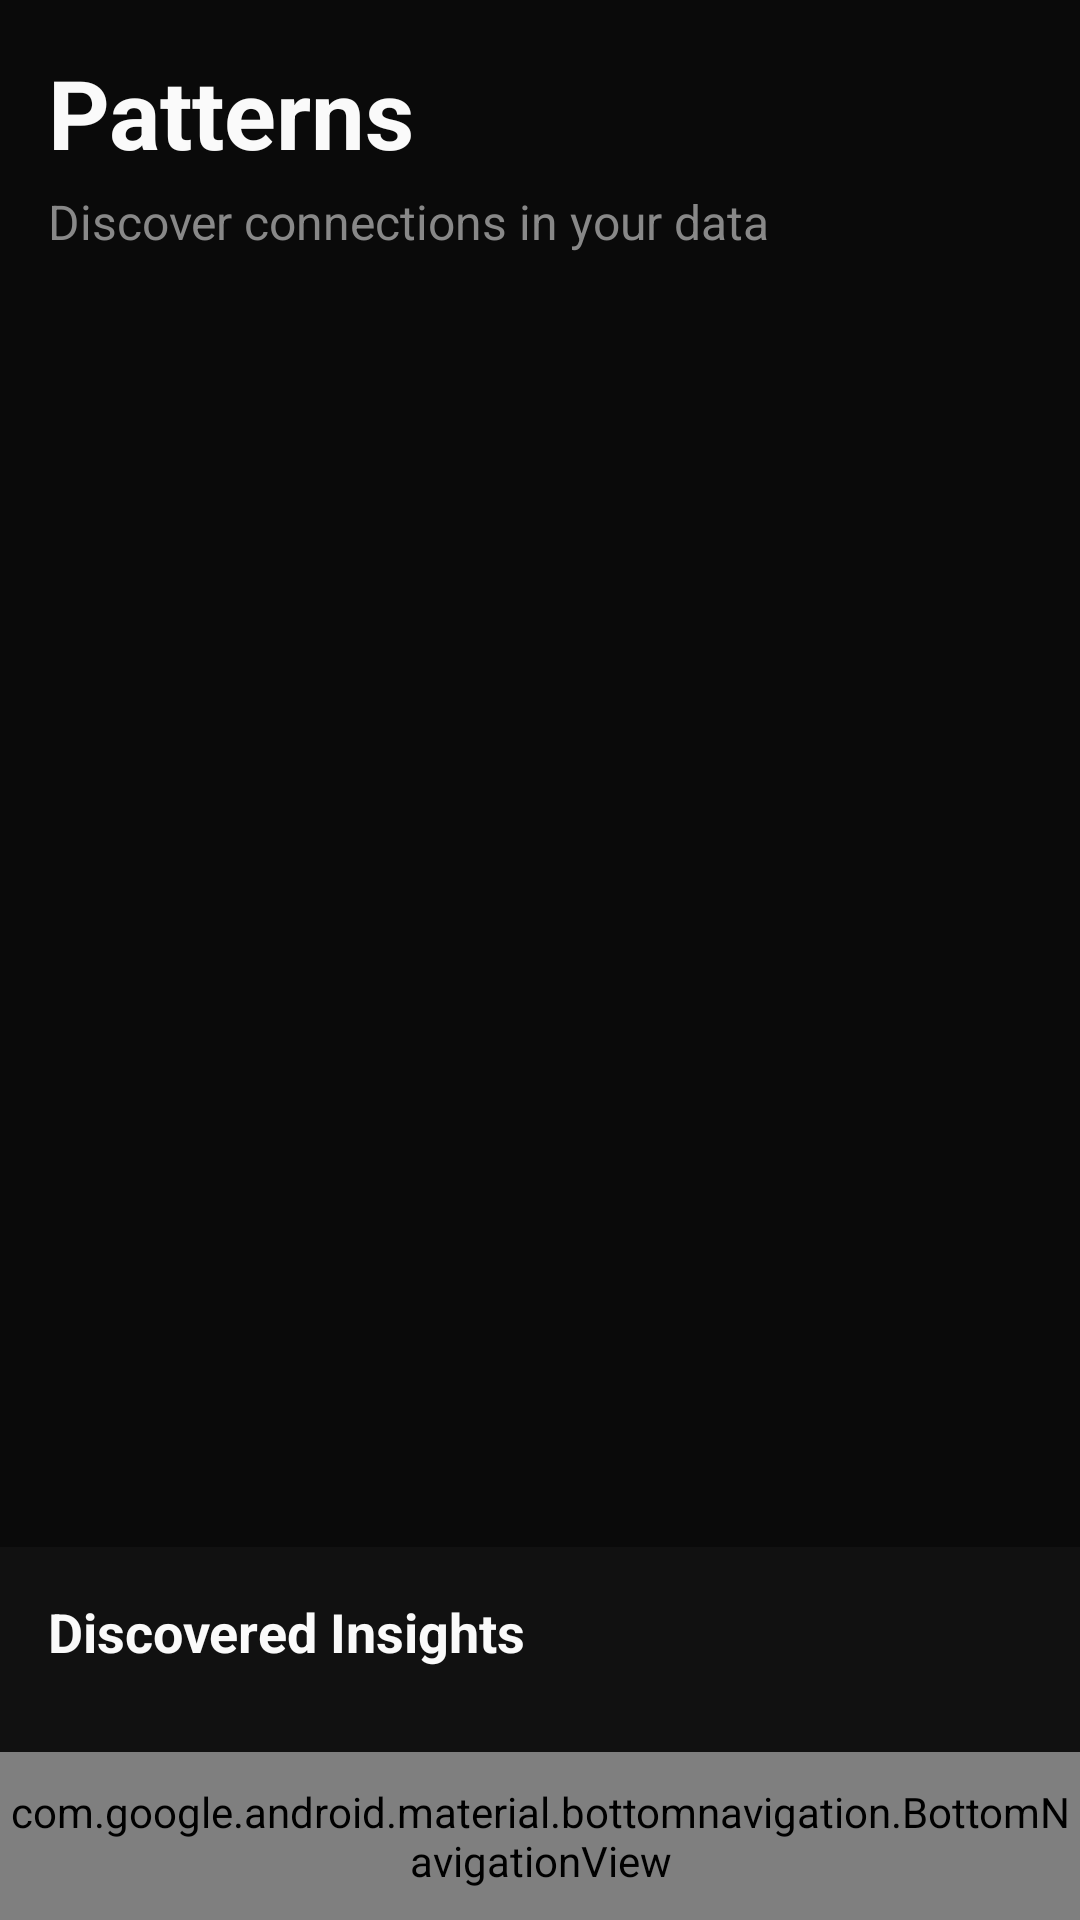

Android layout source for this screen:
<!-- AndroidManifest.xml: application theme Theme.Talita -->
<!-- res/layout/activity_patterns.xml -->
<?xml version="1.0" encoding="utf-8"?>
<androidx.coordinatorlayout.widget.CoordinatorLayout 
    xmlns:android="http://schemas.android.com/apk/res/android"
    xmlns:app="http://schemas.android.com/apk/res-auto"
    android:layout_width="match_parent"
    android:layout_height="match_parent"
    android:background="#0A0A0A">

    
    <LinearLayout
        android:layout_width="match_parent"
        android:layout_height="match_parent"
        android:orientation="vertical"
        android:paddingBottom="56dp"> 

        
        <LinearLayout
            android:layout_width="match_parent"
            android:layout_height="wrap_content"
            android:orientation="vertical"
            android:padding="16dp">

            <TextView
                android:layout_width="wrap_content"
                android:layout_height="wrap_content"
                android:text="Patterns"
                android:textSize="32sp"
                android:textColor="#FAFAFA"
                android:textStyle="bold"
                android:layout_marginBottom="4dp"/>

            <TextView
                android:layout_width="wrap_content"
                android:layout_height="wrap_content"
                android:text="Discover connections in your data"
                android:textSize="16sp"
                android:textColor="#888888"/>

        </LinearLayout>

        
        <HorizontalScrollView
            android:layout_width="match_parent"
            android:layout_height="wrap_content"
            android:scrollbars="none"
            android:paddingStart="16dp"
            android:paddingEnd="16dp">

            <com.google.android.material.chip.ChipGroup
                android:id="@+id/time_range_chips"
                android:layout_width="wrap_content"
                android:layout_height="wrap_content"
                app:singleSelection="true"
                app:chipSpacing="8dp"/>

        </HorizontalScrollView>

        
        <com.google.android.material.tabs.TabLayout
            android:id="@+id/view_mode_tabs"
            android:layout_width="match_parent"
            android:layout_height="wrap_content"
            android:layout_marginTop="16dp"
            android:background="#0A0A0A"
            app:tabMode="fixed"
            app:tabGravity="fill"
            app:tabIndicatorColor="#6366F1"
            app:tabSelectedTextColor="#FAFAFA"
            app:tabTextColor="#888888"
            app:tabIndicatorHeight="3dp"
            app:tabIndicatorFullWidth="false"
            app:tabRippleColor="@android:color/transparent"/>

        
        <androidx.viewpager2.widget.ViewPager2
            android:id="@+id/view_pager"
            android:layout_width="match_parent"
            android:layout_height="0dp"
            android:layout_weight="1"
            android:layout_marginTop="8dp"/>

        
        <LinearLayout
            android:layout_width="match_parent"
            android:layout_height="wrap_content"
            android:orientation="vertical"
            android:padding="16dp"
            android:background="#111111">

            <TextView
                android:layout_width="wrap_content"
                android:layout_height="wrap_content"
                android:text="Discovered Insights"
                android:textSize="18sp"
                android:textColor="#FAFAFA"
                android:textStyle="bold"
                android:layout_marginBottom="12dp"/>

            <androidx.recyclerview.widget.RecyclerView
                android:id="@+id/insights_recycler"
                android:layout_width="match_parent"
                android:layout_height="wrap_content"
                android:nestedScrollingEnabled="false"/>

        </LinearLayout>

    </LinearLayout>

    
    <com.google.android.material.bottomnavigation.BottomNavigationView
        android:id="@+id/bottom_navigation"
        android:layout_width="match_parent"
        android:layout_height="56dp"
        android:layout_gravity="bottom"
        android:background="#111111"
        app:menu="@menu/bottom_navigation"
        app:itemIconTint="@color/bottom_nav_selector"
        app:itemTextColor="@color/bottom_nav_selector"
        app:labelVisibilityMode="labeled"/>

</androidx.coordinatorlayout.widget.CoordinatorLayout>
<!-- resources referenced by this layout -->
<resources>
  <style name="Theme.Talita" parent="Theme.MaterialComponents.DayNight.NoActionBar">
          
          <item name="colorPrimary">#6366F1</item>
          <item name="colorPrimaryVariant">#4C4EDB</item>
          <item name="colorOnPrimary">#FFFFFF</item>
          
          
          <item name="colorSecondary">#EC4899</item>
          <item name="colorSecondaryVariant">#DB2777</item>
          <item name="colorOnSecondary">#FFFFFF</item>
          
          
          <item name="android:colorBackground">#0A0A0A</item>
          <item name="colorSurface">#1A1A1A</item>
          <item name="colorError">#EF4444</item>
          
          
          <item name="android:statusBarColor">#0A0A0A</item>
          <item name="android:windowLightStatusBar">false</item>
          
          
          <item name="android:navigationBarColor">#111111</item>
          <item name="android:windowLightNavigationBar" tools:targetApi="27">false</item>
          
          
          <item name="android:textColorPrimary">#FAFAFA</item>
          <item name="android:textColorSecondary">#888888</item>
          
          
          <item name="android:windowBackground">#0A0A0A</item>
          
          
          <item name="android:windowDrawsSystemBarBackgrounds">true</item>
          <item name="android:fitsSystemWindows">false</item>
          
          
          <item name="materialCardViewStyle">@style/Widget.App.CardView</item>
          <item name="chipStyle">@style/Widget.App.Chip</item>
          <item name="floatingActionButtonStyle">@style/Widget.App.FloatingActionButton</item>
      </style>
  <style name="Widget.App.CardView" parent="Widget.MaterialComponents.CardView">
          <item name="cardBackgroundColor">#1A1A1A</item>
          <item name="cardCornerRadius">12dp</item>
          <item name="cardElevation">0dp</item>
          <item name="strokeWidth">0dp</item>
      </style>
  <style name="Widget.App.Chip" parent="Widget.MaterialComponents.Chip.Choice">
          <item name="chipBackgroundColor">@color/chip_background_color</item>
          <item name="chipStrokeColor">@android:color/transparent</item>
          <item name="chipStrokeWidth">0dp</item>
          <item name="chipCornerRadius">20dp</item>
          <item name="android:textColor">@color/chip_text_color</item>
          <item name="checkedIconVisible">false</item>
      </style>
  <style name="Widget.App.FloatingActionButton" parent="Widget.MaterialComponents.FloatingActionButton">
          <item name="backgroundTint">?attr/colorPrimary</item>
          <item name="tint">@android:color/white</item>
          <item name="rippleColor">@android:color/white</item>
      </style>
</resources>
